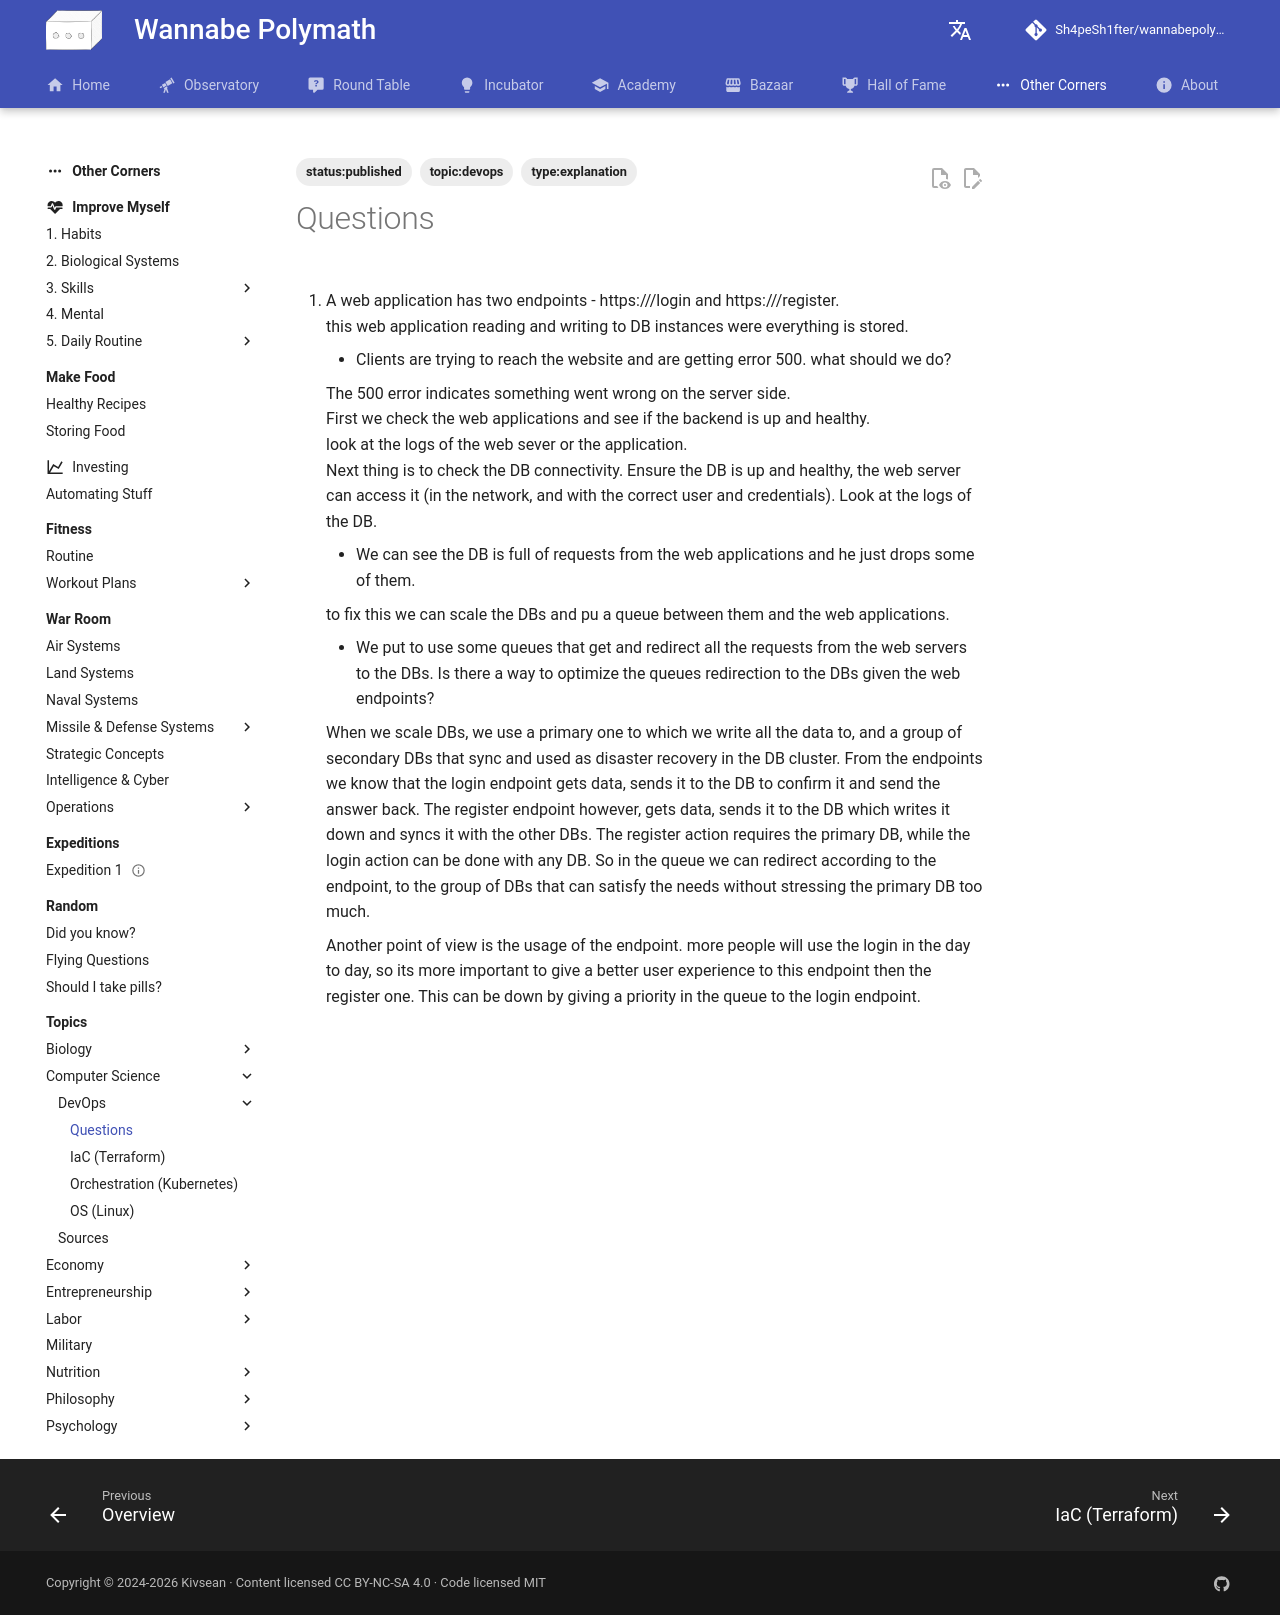

repository: Sh4peSh1fter/wannabepolymath · page: other_corners/topics/computer_science/devops/questions/index.html · generator: mkdocs

1.  A web application has two endpoints - https://<url>/login and https://<url>/register.  
    this web application reading and writing to DB instances were everything is stored.

    - Clients are trying to reach the website and are getting error 500. what should we do?

    The 500 error indicates something went wrong on the server side.  
     First we check the web applications and see if the backend is up and healthy.  
     look at the logs of the web sever or the application.  
     Next thing is to check the DB connectivity. Ensure the DB is up and healthy, the web server can access it (in the network, and with the correct user and credentials). Look at the logs of the DB.

    - We can see the DB is full of requests from the web applications and he just drops some of them.

    to fix this we can scale the DBs and pu a queue between them and the web applications.

    - We put to use some queues that get and redirect all the requests from the web servers to the DBs. Is there a way to optimize the queues redirection to the DBs given the web endpoints?

    When we scale DBs, we use a primary one to which we write all the data to, and a group of secondary DBs that sync and used as disaster recovery in the DB cluster. From the endpoints we know that the login endpoint gets data, sends it to the DB to confirm it and send the answer back. The register endpoint however, gets data, sends it to the DB which writes it down and syncs it with the other DBs. The register action requires the primary DB, while the login action can be done with any DB. So in the queue we can redirect according to the endpoint, to the group of DBs that can satisfy the needs without stressing the primary DB too much.

    Another point of view is the usage of the endpoint. more people will use the login in the day to day, so its more important to give a better user experience to this endpoint then the register one. This can be down by giving a priority in the queue to the login endpoint.
